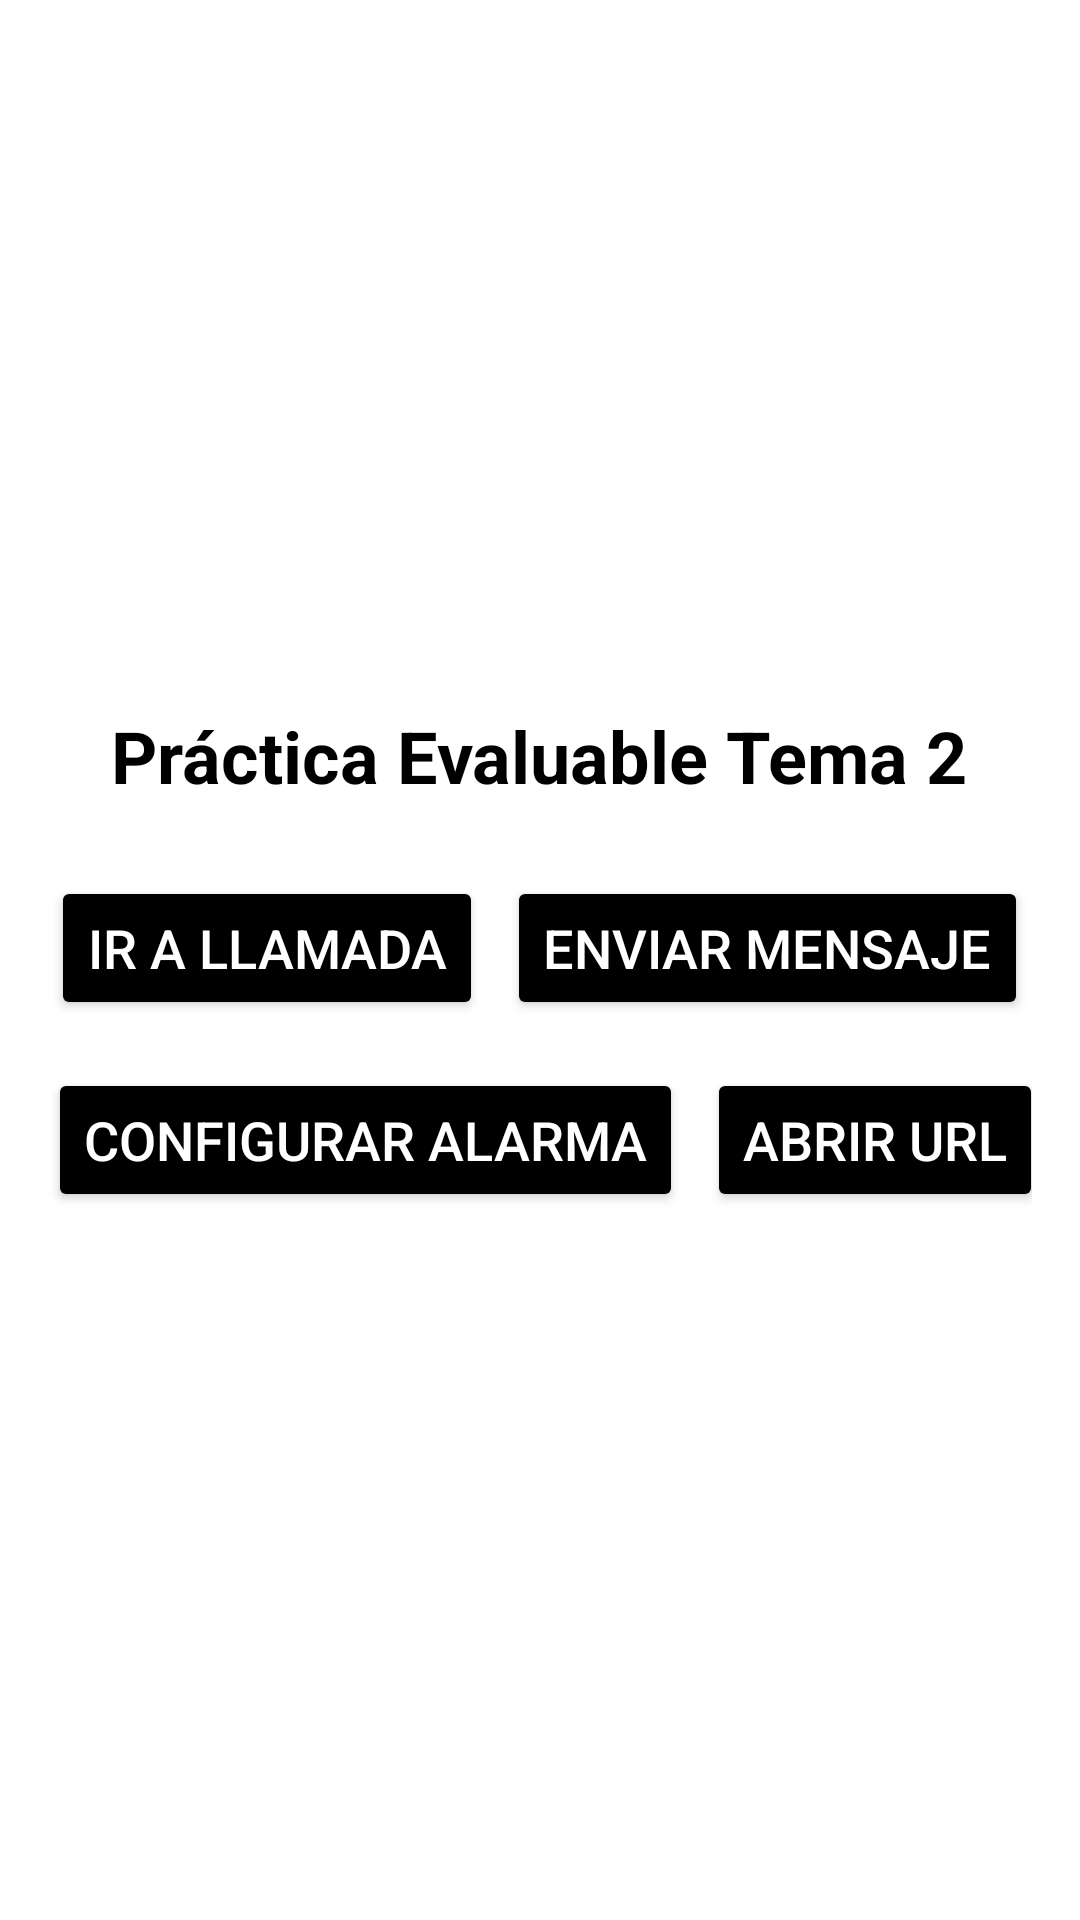

Here is an Android app screen rendered from its layout file. Give the layout XML and the strings, colors and styles it references.
<!-- AndroidManifest.xml: application theme Theme.PracticaEvaluableTema2 -->
<!-- res/layout/activity_main.xml -->
<?xml version="1.0" encoding="utf-8"?>
<LinearLayout xmlns:android="http://schemas.android.com/apk/res/android"
    android:layout_width="match_parent"
    android:layout_height="match_parent"
    android:orientation="vertical"
    android:gravity="center"
    android:padding="16dp"
    android:background="@color/white">

    
    <TextView
        android:layout_width="wrap_content"
        android:layout_height="wrap_content"
        android:text="Práctica Evaluable Tema 2"
        android:textSize="24sp"
        android:textStyle="bold"
        android:textColor="@color/black"
        android:layout_marginBottom="24dp" />

    
    <LinearLayout
        android:layout_width="wrap_content"
        android:layout_height="wrap_content"
        android:orientation="horizontal">

        
        <Button
            android:id="@+id/btnLlamada"
            android:layout_width="wrap_content"
            android:layout_height="wrap_content"
            android:text="Ir a Llamada"
            android:textSize="18sp"
            android:backgroundTint="@color/black"
            android:textColor="@color/white"
            android:layout_marginEnd="8dp" />

        
        <Button
            android:id="@+id/btnPersonalizado"
            android:layout_width="wrap_content"
            android:layout_height="wrap_content"
            android:text="Enviar Mensaje"
            android:textSize="18sp"
            android:backgroundTint="@color/black"
            android:textColor="@color/white" />
    </LinearLayout>

    
    <GridLayout
        android:layout_width="wrap_content"
        android:layout_height="wrap_content"
        android:rowCount="1"
        android:columnCount="2"
        android:paddingTop="16dp">

        
        <Button
            android:id="@+id/btnAlarma"
            android:layout_width="wrap_content"
            android:layout_height="wrap_content"
            android:text="Configurar Alarma"
            android:textSize="18sp"
            android:backgroundTint="@color/black"
            android:textColor="@color/white"
            android:layout_marginEnd="8dp" />

        
        <Button
            android:id="@+id/btnUrl"
            android:layout_width="wrap_content"
            android:layout_height="wrap_content"
            android:text="Abrir URL"
            android:textSize="18sp"
            android:backgroundTint="@color/black"
            android:textColor="@color/white" />
    </GridLayout>
</LinearLayout>
<!-- resources referenced by this layout -->
<resources>
  <style name="Theme.PracticaEvaluableTema2" parent="Base.Theme.PracticaEvaluableTema1" />
  <style name="Base.Theme.PracticaEvaluableTema1" parent="Theme.Material3.DayNight.NoActionBar">
          
          
      </style>
  <!-- not gathered from this repository: default colours our renderer supplied (Android Studio template values) -->
  <color name="black">#FF000000</color>
  <color name="white">#FFFFFFFF</color>
</resources>
